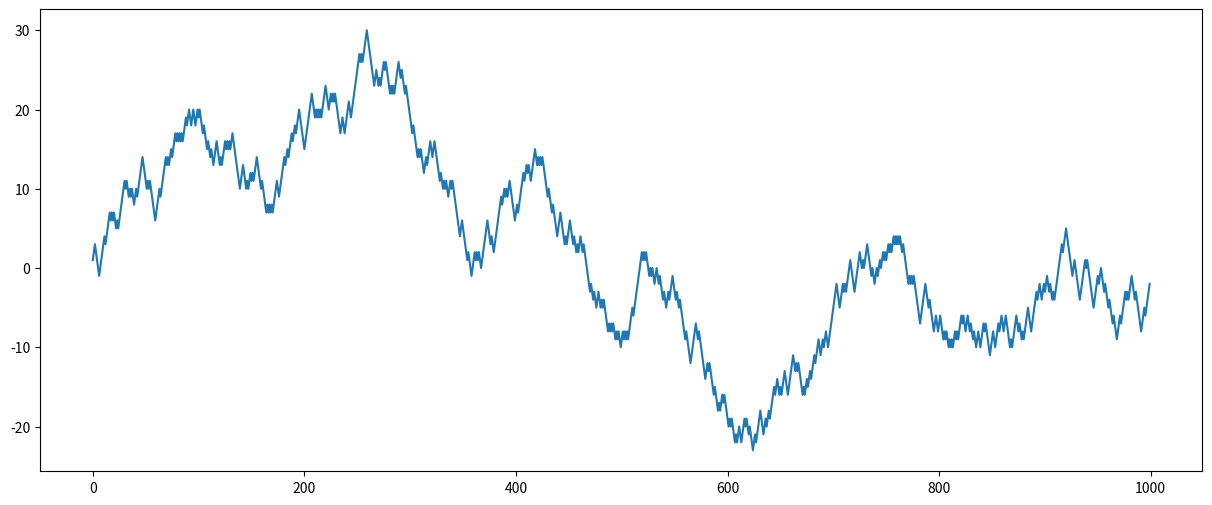

Generate this figure with matplotlib:
import numpy as np
import pandas as pd
import matplotlib.pyplot as plt
from matplotlib.pylab import rcParams
from random import sample, random

rcParams['figure.figsize'] = 15, 6

# De um conjunto de 100 números, seleciona aleatoriamente 41 números distintos.
# sample -> Amostra
dados1 = sample(range(100), k=41)
# print(dados1)

anos = list(range(1980, 2021))
# print(anos)

serie1 = pd.Series(dados1, index=anos)
# print(serie1)

#serie1.plot()
#plt.show()

# random() -> Gera um número aleatório entre 0 e 1.
serie2 = list()
serie2.append(-1 if random() < 0.5 else 1)
for i in range(1, 1000):
    movimento = -1 if random() < 0.5 else 1
    valor = serie2[i-1] + movimento
    serie2.append(valor)

serie2 = pd.Series(serie2)
serie2.plot()
plt.show()
